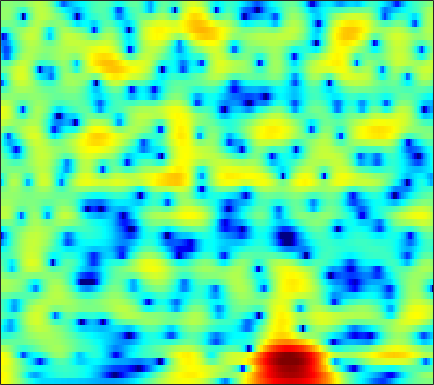

Source data for this figure (header and first rows):
6.4728, 6.0812, 5.5003, 4.8493, 4.314, 3.5361, 2.6867, 2.0027, 1.0331, -0.0017752, -1.0952, -1.9462, -3.0935, -4.2076, -5.0088, -5.9868, -6.7903, -7.2541, -7.7034, -7.9709, -8.092, -8.1236, -8.1285, -8.1179
6.745, 6.336, 5.702, 4.958, 4.327, 3.382, 2.308, 1.411, 0.08314, -1.403, -3.064, -4.421, -6.349, -8.297, -9.583, -10.65, -10.69, -10.19, -9.206, -8.176, -7.241, -6.632, -5.947, -5.393
5.723, 5.462, 5.002, 4.423, 3.918, 3.154, 2.298, 1.605, 0.6242, -0.3956, -1.429, -2.188, -3.155, -4.031, -4.6, -5.211, -5.643, -5.843, -5.943, -5.862, -5.64, -5.409, -5.047, -4.669
6.318, 6.064, 5.558, 4.875, 4.256, 3.299, 2.222, 1.348, 0.115, -1.164, -2.476, -3.481, -4.87, -6.416, -7.74, -9.886, -12.73, -15.45, -18.21, -15.48, -11.51, -9.176, -6.827, -5.094
6.192, 5.785, 5.019, 3.968, 2.968, 1.304, -0.8474, -2.874, -6.364, -11.13, -15.59, -14.19, -10.62, -8.368, -7.32, -6.507, -6.028, -5.73, -5.225, -4.463, -3.45, -2.603, -1.499, -0.5245
2.346, 2.137, 1.715, 1.119, 0.5672, -0.3005, -1.293, -2.072, -3.058, -3.83, -4.205, -4.168, -3.772, -3.175, -2.694, -2.072, -1.496, -1.098, -0.5913, -0.113, 0.3282, 0.6325, 0.9906, 1.288
-1.653, -1.522, -1.425, -1.4, -1.411, -1.448, -1.49, -1.502, -1.485, -1.399, -1.256, -1.113, -0.8659, -0.5738, -0.3337, -0.00147, 0.3129, 0.5301, 0.7911, 1.015, 1.195, 1.297, 1.385, 1.411
-4.344, -4.233, -4.144, -4.038, -3.907, -3.631, -3.224, -2.838, -2.258, -1.635, -1.008, -0.5589, -0.007715, 0.4812, 0.8062, 1.181, 1.482, 1.66, 1.825, 1.914, 1.933, 1.903, 1.808, 1.646
-5.736, -6.632, -8.165, -9.851, -10.74, -10.34, -8.33, -6.591, -4.455, -2.666, -1.191, -0.2626, 0.7667, 1.576, 2.047, 2.508, 2.796, 2.91, 2.935, 2.817, 2.576, 2.329, 1.939, 1.503
-3.822, -4.977, -6.877, -9.019, -10.24, -10.01, -7.852, -5.941, -3.608, -1.647, -0.0517, 0.9444, 2.036, 2.888, 3.37, 3.795, 3.972, 3.944, 3.674, 3.133, 2.309, 1.497, 0.1994, -1.241
-1.55, -2.116, -2.868, -3.505, -3.825, -3.937, -3.647, -3.161, -2.236, -1.081, 0.1467, 1.03, 2.075, 2.922, 3.415, 3.873, 4.071, 4.022, 3.678, 2.975, 1.838, 0.6232, -1.632, -4.921
-2.54, -3.177, -4.346, -5.932, -7.43, -9.71, -11.21, -10.6, -8.053, -5.315, -3.02, -1.595, -0.03748, 1.163, 1.857, 2.538, 2.971, 3.14, 3.159, 2.964, 2.573, 2.155, 1.471, 0.7658
-3.113, -3.482, -4.355, -5.694, -7.012, -8.985, -10.31, -10.03, -8.198, -5.933, -4.018, -2.867, -1.639, -0.6635, -0.0674, 0.5739, 1.076, 1.388, 1.736, 1.993, 2.173, 2.272, 2.329, 2.329
-0.9687, -0.9647, -1.142, -1.453, -1.732, -2.087, -2.319, -2.385, -2.382, -2.304, -2.202, -2.154, -2.178, -2.275, -2.328, -2.275, -1.989, -1.59, -0.8671, -0.06365, 0.6982, 1.212, 1.797, 2.225
1.635, 1.637, 1.564, 1.417, 1.276, 1.025, 0.7217, 0.4664, 0.06397, -0.5001, -1.287, -2.054, -3.449, -5.497, -7.641, -11.27, -12.62, -9.963, -6.128, -3.278, -1.232, -0.1152, 0.9896, 1.75
2.13, 2.026, 1.863, 1.671, 1.518, 1.317, 1.088, 0.8844, 0.5699, 0.1486, -0.4683, -1.101, -2.185, -3.58, -4.792, -6.243, -6.577, -5.811, -4.12, -2.44, -1.04, -0.201, 0.6194, 1.151
0.7129, 0.4107, -0.06232, -0.5291, -0.8025, -0.9608, -0.84, -0.6187, -0.2561, 0.1161, 0.3889, 0.4786, 0.4724, 0.3718, 0.2564, 0.1053, 0.04416, 0.05906, 0.1523, 0.2964, 0.3877, 0.4357, 0.47, 0.4414
-1.037, -1.788, -3.321, -5.561, -7.644, -9.435, -7.451, -4.981, -2.24, -0.2291, 1.216, 2.014, 2.733, 3.152, 3.309, 3.325, 3.135, 2.864, 2.338, 1.64, 0.738, -0.05119, -1.127, -1.997
-2.128, -2.593, -3.66, -5.204, -6.505, -7.324, -5.772, -3.862, -1.392, 0.6402, 2.158, 3.023, 3.863, 4.345, 4.499, 4.447, 4.08, 3.597, 2.623, 1.185, -0.8026, -2.861, -6.848, -13.97
-3.654, -3.447, -3.208, -2.951, -2.675, -2.146, -1.369, -0.6546, 0.3437, 1.337, 2.238, 2.784, 3.338, 3.676, 3.765, 3.662, 3.3, 2.848, 1.982, 0.8012, -0.6582, -1.944, -3.785, -5.379
-6.285, -5.727, -4.852, -3.894, -3.129, -2.096, -1.11, -0.3939, 0.5295, 1.343, 2.048, 2.491, 2.931, 3.211, 3.305, 3.261, 3.03, 2.728, 2.177, 1.456, 0.5881, -0.1091, -1.095, -2.07
-12.24, -10.8, -8.514, -6.294, -4.846, -3.149, -1.701, -0.7879, 0.2856, 1.182, 1.899, 2.345, 2.816, 3.124, 3.262, 3.315, 3.215, 3.043, 2.691, 2.204, 1.564, 1.014, 0.1748, -0.8083
-19.87, -15.01, -10.39, -7.205, -5.376, -3.486, -2, -1.074, -0.07406, 0.7612, 1.457, 1.892, 2.381, 2.752, 2.948, 3.099, 3.114, 3.04, 2.815, 2.478, 2.025, 1.59, 0.9158, 0.09067
-7.035, -6.278, -5.096, -3.92, -3.152, -2.282, -1.651, -1.26, -0.8004, -0.3565, 0.1711, 0.605, 1.173, 1.707, 2.03, 2.324, 2.451, 2.435, 2.288, 2.013, 1.687, 1.41, 1.016, 0.6199
-0.89, -0.5956, -0.3156, -0.2289, -0.3416, -0.7371, -1.478, -2.275, -3.383, -4.057, -3.614, -2.609, -1.069, 0.2456, 0.9741, 1.565, 1.744, 1.628, 1.217, 0.5698, -0.09411, -0.4207, -0.521, -0.2144
2.738, 2.868, 2.803, 2.432, 1.926, 0.7876, -0.9585, -2.966, -7.156, -14.68, -11.33, -6.493, -2.644, -0.4288, 0.555, 1.194, 1.132, 0.6228, -0.7446, -3.119, -7.067, -11.06, -10.39, -5.284
2.536, 2.631, 2.571, 2.292, 1.941, 1.265, 0.4047, -0.3038, -1.23, -1.769, -1.787, -1.449, -0.8051, -0.1942, 0.116, 0.2399, -0.01781, -0.4858, -1.53, -2.945, -4.62, -5.503, -5.361, -3.882
1.468, 1.534, 1.539, 1.442, 1.296, 1.057, 0.7261, 0.488, 0.1886, -0.03562, -0.1686, -0.2003, -0.1731, -0.132, -0.108, -0.1436, -0.2746, -0.4408, -0.7402, -1.089, -1.381, -1.531, -1.543, -1.385
0.6992, 0.7492, 0.8194, 0.8858, 0.9015, 0.8827, 0.7735, 0.6458, 0.4426, 0.1855, -0.03013, -0.1695, -0.2651, -0.2789, -0.2286, -0.1185, 0.007453, 0.07482, 0.1358, 0.08362, 0.01386, -0.09476, -0.2649, -0.4615
-0.7246, -0.5121, -0.001527, 0.5759, 0.945, 1.216, 1.289, 1.142, 0.7426, 0.1278, -0.585, -1.101, -1.533, -1.458, -1.097, -0.3524, 0.4291, 0.9313, 1.425, 1.674, 1.658, 1.484, 1.025, 0.3451
-8.716, -5.475, -1.936, 0.2964, 1.371, 2.206, 2.433, 2.256, 1.492, 0.07311, -2.34, -5.039, -10.27, -9.754, -5.555, -1.579, 0.9355, 2.222, 3.294, 3.853, 3.869, 3.591, 2.785, 1.443
-4.553, -3.502, -1.699, -0.1729, 0.6212, 1.31, 1.509, 1.411, 0.8949, -0.0414, -1.435, -2.597, -3.846, -3.548, -2.343, -0.3636, 1.352, 2.315, 3.192, 3.567, 3.525, 3.186, 2.346, 1.024
-0.6645, -0.7044, -0.619, -0.4635, -0.3614, -0.2825, -0.2533, -0.2821, -0.3534, -0.4424, -0.4896, -0.4658, -0.2823, 0.1247, 0.56, 1.226, 1.883, 2.282, 2.667, 2.759, 2.606, 2.271, 1.573, 0.5561
-0.1148, -0.5019, -1.03, -1.603, -1.977, -2.469, -2.74, -2.812, -2.612, -2.149, -1.453, -0.8941, -0.07133, 0.6985, 1.254, 1.901, 2.425, 2.726, 2.953, 3.008, 2.832, 2.559, 1.999, 1.211
-0.8281, -1.625, -2.843, -4.258, -5.477, -7.253, -9.029, -9.722, -8.99, -6.811, -4.51, -2.926, -1.175, 0.2436, 1.096, 1.998, 2.647, 2.985, 3.235, 3.303, 3.163, 2.963, 2.548, 2.01
-2.195, -3.362, -5.094, -6.949, -8.567, -11.15, -15.14, -18.76, -15.79, -10.04, -6.007, -3.781, -1.507, 0.1967, 1.163, 2.13, 2.768, 3.054, 3.238, 3.175, 2.964, 2.709, 2.297, 1.845
-3.415, -5.319, -8.118, -10.26, -10.75, -10.05, -8.901, -7.826, -6.166, -4.224, -2.289, -0.9439, 0.5967, 1.812, 2.514, 3.164, 3.504, 3.564, 3.401, 2.978, 2.352, 1.764, 0.9374, 0.1487
-2.351, -4.753, -9.33, -14.93, -13.49, -8.559, -5.238, -3.472, -1.565, -0.03762, 1.265, 2.114, 3.04, 3.744, 4.106, 4.336, 4.269, 4.009, 3.331, 2.318, 0.8551, -0.5241, -2.765, -5.288
1.012, 0.2172, -0.7839, -1.447, -1.597, -1.265, -0.6356, -0.0468, 0.7232, 1.45, 2.137, 2.574, 3.096, 3.46, 3.607, 3.596, 3.297, 2.848, 1.915, 0.5233, -1.43, -3.319, -6.674, -11.38
3.314, 3.007, 2.552, 2.084, 1.756, 1.379, 1.04, 0.8498, 0.6468, 0.6082, 0.7533, 0.9669, 1.382, 1.784, 2.009, 2.129, 1.977, 1.632, 0.873, -0.3201, -1.933, -3.396, -5.677, -8.123
5.002, 4.778, 4.32, 3.699, 3.132, 2.141, 0.909, -0.1976, -1.879, -3.357, -3.873, -3.269, -1.821, -0.3416, 0.545, 1.336, 1.686, 1.655, 1.269, 0.4411, -0.781, -1.974, -3.992, -6.553
5.043, 4.878, 4.471, 3.824, 3.152, 1.923, 0.2188, -1.555, -5.006, -10.98, -17.07, -10.35, -4.942, -1.893, -0.4048, 0.8802, 1.569, 1.788, 1.698, 1.264, 0.5069, -0.2941, -1.62, -3.237
2.893, 2.845, 2.664, 2.316, 1.914, 1.245, 0.3691, -0.4174, -1.496, -2.362, -2.67, -2.401, -1.621, -0.6998, -0.07166, 0.5699, 0.9659, 1.103, 1.076, 0.8537, 0.4342, 0.02173, -0.6118, -1.311
0.1712, 0.2432, 0.3621, 0.4882, 0.5638, 0.6113, 0.5594, 0.4889, 0.3818, 0.2663, 0.2376, 0.271, 0.3794, 0.5185, 0.5996, 0.6621, 0.6448, 0.5637, 0.4047, 0.1582, -0.1376, -0.3545, -0.6495, -0.9144
-3.44, -3.228, -2.506, -1.512, -0.7377, 0.1262, 0.816, 1.214, 1.565, 1.765, 1.838, 1.806, 1.684, 1.47, 1.252, 0.9002, 0.4896, 0.1622, -0.2771, -0.7004, -1.042, -1.25, -1.437, -1.478
-14.95, -12.86, -7.12, -3.413, -1.503, 0.3842, 1.712, 2.409, 3.028, 3.364, 3.403, 3.269, 2.868, 2.237, 1.644, 0.7157, -0.2935, -1.023, -1.95, -2.704, -3.317, -3.709, -4.004, -3.934
-5.777, -5.354, -3.486, -1.319, 0.1478, 1.738, 2.933, 3.599, 4.204, 4.456, 4.362, 4.058, 3.302, 2.11, 0.9, -1.138, -3.56, -5.428, -7.292, -8.016, -8.565, -9.349, -11.33, -13.32
-0.7167, -0.6764, -0.2798, 0.4089, 1.054, 1.966, 2.848, 3.42, 3.979, 4.236, 4.164, 3.839, 3.004, 1.609, 0.09903, -2.793, -7.239, -12.61, -22.43, -14.04, -10.76, -10.08, -10.63, -11.28
-2.189, -2.651, -2.885, -2.529, -1.933, -0.7801, 0.4866, 1.353, 2.297, 2.95, 3.271, 3.261, 2.893, 2.142, 1.324, -0.08666, -1.684, -2.794, -3.856, -4.138, -3.94, -3.654, -3.235, -2.671
-8.076, -10.55, -14.18, -13.89, -10.79, -6.883, -3.983, -2.299, -0.5316, 0.759, 1.61, 1.998, 2.226, 2.166, 1.962, 1.546, 1.04, 0.6291, 0.2004, -0.07808, -0.1966, -0.2043, -0.07035, 0.2133
-10.69, -12.8, -15.13, -14.58, -12.35, -8.975, -5.998, -4.129, -2.153, -0.6288, 0.4909, 1.113, 1.676, 1.956, 2.015, 1.94, 1.713, 1.482, 1.147, 0.7978, 0.5187, 0.3832, 0.3395, 0.4462
-11.83, -13.07, -13.09, -11.29, -9.519, -7.07, -4.814, -3.318, -1.612, -0.2113, 0.8877, 1.514, 2.114, 2.459, 2.561, 2.486, 2.194, 1.862, 1.227, 0.4525, -0.3582, -0.8707, -1.287, -1.243
-14.27, -20.2, -16.3, -10.36, -7.476, -4.759, -2.696, -1.452, -0.058, 1.033, 1.908, 2.423, 2.941, 3.264, 3.358, 3.248, 2.839, 2.287, 1.158, -0.5107, -2.931, -5.368, -8.77, -8.26
-4.177, -4.509, -4.381, -3.591, -2.863, -1.856, -0.9948, -0.4651, 0.1038, 0.582, 1.056, 1.453, 1.996, 2.489, 2.764, 2.935, 2.78, 2.386, 1.469, -0.01005, -2.188, -4.248, -6.826, -6.614
-0.5051, -0.4904, -0.4397, -0.4338, -0.4588, -0.6063, -0.9973, -1.472, -2.341, -3.207, -3.566, -3.159, -1.879, -0.3712, 0.6224, 1.618, 2.192, 2.363, 2.263, 1.842, 1.228, 0.7368, 0.2028, -0.03366
0.661, 0.8363, 0.9125, 0.756, 0.484, -0.1971, -1.326, -2.608, -5.227, -10.01, -25.34, -16.19, -7.162, -2.992, -0.9833, 0.8288, 1.973, 2.513, 2.871, 2.909, 2.719, 2.454, 2.014, 1.504
0.497, 0.7948, 0.9498, 0.8931, 0.6845, 0.1919, -0.5464, -1.271, -2.394, -3.486, -4.008, -3.697, -2.479, -0.9547, 0.1156, 1.299, 2.148, 2.558, 2.846, 2.855, 2.594, 2.243, 1.568, 0.6564
0.009169, 0.2636, 0.4254, 0.436, 0.3592, 0.2059, -6.0623e-05, -0.1525, -0.3281, -0.3862, -0.2585, -0.03162, 0.434, 1.016, 1.459, 1.989, 2.389, 2.565, 2.619, 2.436, 1.991, 1.476, 0.5041, -0.8229
